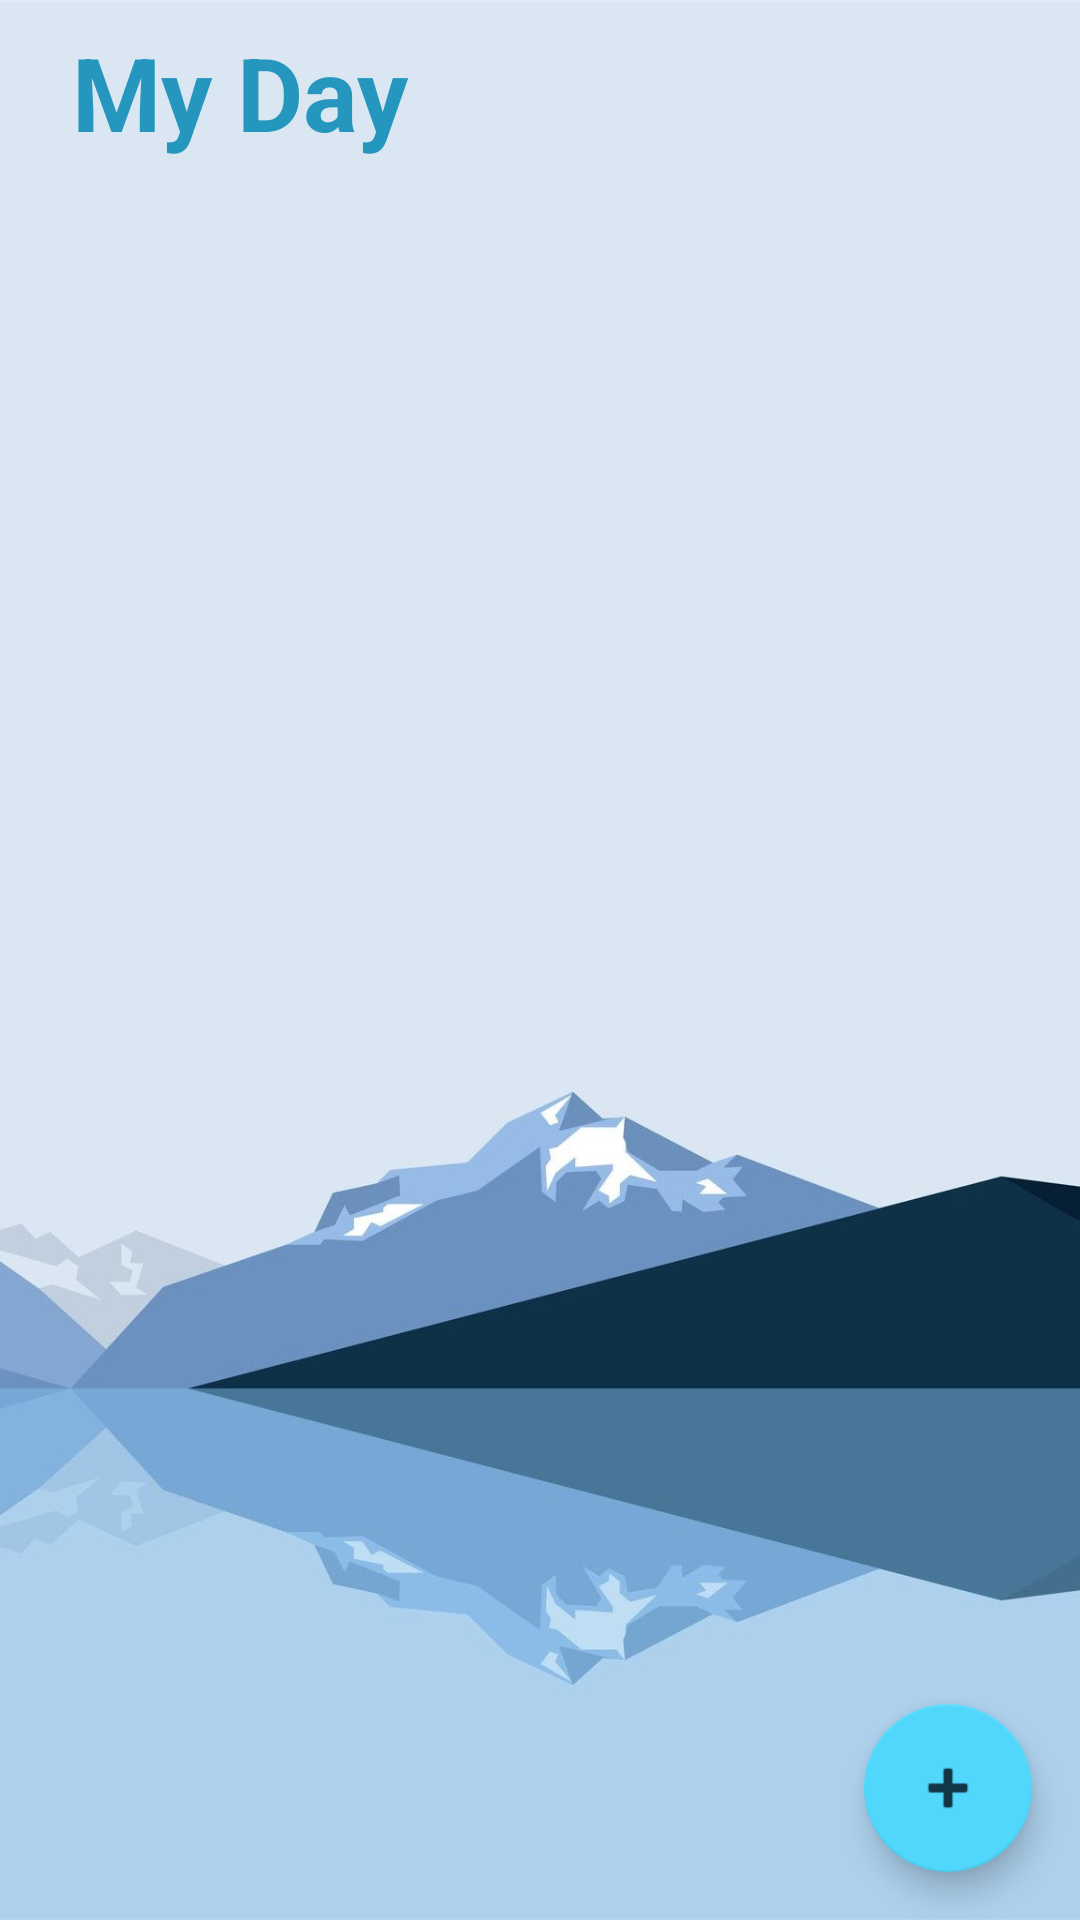

Here is an Android app screen rendered from its layout file. Give the layout XML and the strings, colors and styles it references.
<!-- AndroidManifest.xml: activity theme Theme.ToDoApp.MainBackground -->
<!-- res/layout/activity_main.xml -->
<?xml version="1.0" encoding="utf-8"?>
<FrameLayout xmlns:android="http://schemas.android.com/apk/res/android"
    xmlns:app="http://schemas.android.com/apk/res-auto"
    xmlns:tools="http://schemas.android.com/tools"
    android:layout_width="match_parent"
    android:layout_height="match_parent"
    tools:context=".MainActivity">

    <RelativeLayout
        android:layout_width="match_parent"
        android:layout_height="match_parent"
        android:orientation="vertical"
        tools:context=".MainActivity">

        <TextView
            android:id="@+id/textView"
            android:layout_width="wrap_content"
            android:layout_height="wrap_content"
            android:layout_marginStart="24dp"
            android:layout_marginTop="8dp"
            android:text="My Day"
            android:textColor="@color/blue_0"
            android:textSize="34sp"
            android:textStyle="bold" />

        <TextView
            android:id="@+id/textView2"
            android:layout_width="wrap_content"
            android:layout_height="wrap_content"
            android:layout_below="@id/textView"
            android:layout_marginStart="24dp"
            android:textColor="@color/blue_0"
            tools:text="Monday, 27 December"
            android:textStyle="bold"/>

        
        <androidx.recyclerview.widget.RecyclerView
            android:id="@+id/recyclerViewTasks"
            android:layout_width="match_parent"
            android:layout_height="match_parent"
            android:layout_below="@id/textView2"
            app:layout_behavior="@string/appbar_scrolling_view_behavior"
            android:layout_marginTop="16dp"
            android:clipToPadding="false"
            android:paddingBottom="80dp" />
    </RelativeLayout>

    
    <com.google.android.material.floatingactionbutton.FloatingActionButton
        android:id="@+id/fab"
        android:layout_width="wrap_content"
        android:layout_height="wrap_content"
        android:layout_gravity="bottom|end"
        android:layout_margin="16dp"
        android:tint="@android:color/white"
        app:layout_behavior="com.google.android.material.behavior.HideBottomViewOnScrollBehavior"
        app:srcCompat="@android:drawable/ic_input_add" />


</FrameLayout>
<!-- resources referenced by this layout -->
<resources>
  <color name="blue_0">#2596be</color>
  <style name="Theme.ToDoApp.MainBackground">
          <item name="android:windowBackground">@drawable/bg2</item>
      </style>
  <!-- drawable bg2: jpg bitmap (drawable, 90203 bytes) -->
</resources>
